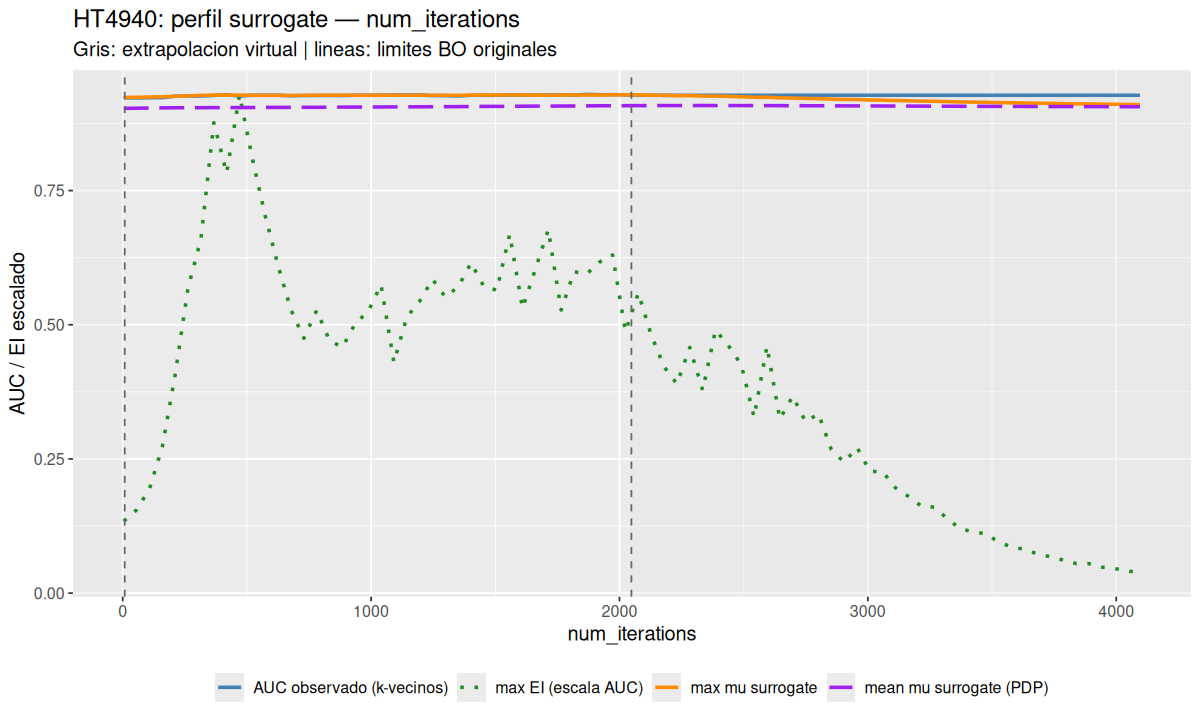

The file beside this chart, header and first rows:
parameter	x_original	grid_scaled	profile_mean	profile_mean_pdp	profile_ei	best_observed_auc	inside_original
num_iterations	4	-0.001961	0.9234	0.9031	3.1626486131936e-05	0.9226	FALSE
num_iterations	55.8	0.02343	0.9238	0.9035	3.66435804741592e-05	0.9226	TRUE
num_iterations	107.6	0.04882	0.9243	0.9038	4.58793944082101e-05	0.923	TRUE
num_iterations	159.4	0.07421	0.9249	0.9041	6.43985445212924e-05	0.923	TRUE
num_iterations	211.2	0.0996	0.9257	0.9043	9.62060585615147e-05	0.9257	TRUE
num_iterations	263	0.125	0.9265	0.9044	0.0001343	0.9261	TRUE
num_iterations	314.8	0.1504	0.9274	0.9044	0.0001558	0.9261	TRUE
num_iterations	366.6	0.1758	0.9279	0.9046	0.0002069	0.9272	TRUE
num_iterations	418.4	0.2012	0.9278	0.9046	0.0001848	0.9287	TRUE
num_iterations	470.2	0.2266	0.9279	0.9047	0.0002193	0.926	TRUE
num_iterations	522	0.2519	0.9275	0.9047	0.0001911	0.9277	TRUE
num_iterations	573.8	0.2773	0.9275	0.905	0.000166	0.9277	TRUE
num_iterations	625.6	0.3027	0.9274	0.905	0.000144	0.9277	TRUE
num_iterations	677.4	0.3281	0.9272	0.905	0.0001246	0.9266	TRUE
num_iterations	729.2	0.3535	0.9274	0.9052	0.0001121	0.9272	TRUE
num_iterations	781	0.3789	0.9276	0.9052	0.0001244	0.9272	TRUE
num_iterations	832.8	0.4043	0.9276	0.9054	0.0001111	0.9272	TRUE
num_iterations	884.6	0.4297	0.9277	0.9056	0.0001082	0.9271	TRUE
num_iterations	936.4	0.4551	0.9275	0.9056	0.0001187	0.9277	TRUE
num_iterations	988.2	0.4805	0.9276	0.9056	0.0001239	0.9277	TRUE
num_iterations	1040	0.5059	0.9276	0.9058	0.0001357	0.9279	TRUE
num_iterations	1092	0.5312	0.9278	0.9059	0.0001015	0.9284	TRUE
num_iterations	1144	0.5566	0.9276	0.906	0.0001214	0.9284	TRUE
num_iterations	1195	0.582	0.9276	0.9061	0.0001284	0.9284	TRUE
num_iterations	1247	0.6074	0.9275	0.9062	0.0001381	0.9269	TRUE
num_iterations	1299	0.6328	0.9275	0.9063	0.0001303	0.9269	TRUE
num_iterations	1351	0.6582	0.9275	0.9064	0.0001348	0.9263	TRUE
num_iterations	1403	0.6836	0.9279	0.9066	0.0001453	0.9275	TRUE
num_iterations	1454	0.709	0.928	0.9068	0.0001348	0.9275	TRUE
num_iterations	1506	0.7344	0.9282	0.9069	0.0001333	0.9275	TRUE
num_iterations	1558	0.7598	0.9281	0.9069	0.0001578	0.9281	TRUE
num_iterations	1610	0.7852	0.9282	0.9072	0.0001254	0.9281	TRUE
num_iterations	1662	0.8105	0.9279	0.9074	0.0001426	0.9281	TRUE
num_iterations	1713	0.8359	0.9275	0.9073	0.0001599	0.9283	TRUE
num_iterations	1765	0.8613	0.9279	0.9075	0.0001245	0.9283	TRUE
num_iterations	1817	0.8867	0.9283	0.9076	0.0001414	0.9277	TRUE
num_iterations	1869	0.9121	0.9281	0.9078	0.0001405	0.9293	TRUE
num_iterations	1921	0.9375	0.9281	0.908	0.0001457	0.9286	TRUE
num_iterations	1972	0.9629	0.9285	0.908	0.0001488	0.9287	TRUE
num_iterations	2024	0.9883	0.9284	0.9082	0.0001151	0.9283	TRUE
num_iterations	2076	1.014	0.9283	0.9082	0.000132	0.9276	FALSE
num_iterations	2128	1.039	0.9277	0.9084	0.0001136	0.9276	FALSE
num_iterations	2179	1.064	0.9274	0.9084	9.96393010079427e-05	0.9276	FALSE
num_iterations	2231	1.09	0.9268	0.9084	9.20815170805498e-05	0.9276	FALSE
num_iterations	2283	1.115	0.9269	0.9084	0.0001081	0.9276	FALSE
num_iterations	2335	1.141	0.926	0.9085	8.92617429969081e-05	0.9276	FALSE
num_iterations	2387	1.166	0.9261	0.9084	0.0001157	0.9276	FALSE
num_iterations	2438	1.191	0.9255	0.9084	0.0001089	0.9276	FALSE
num_iterations	2490	1.217	0.9248	0.9084	0.0001005	0.9276	FALSE
num_iterations	2542	1.242	0.9237	0.9083	7.74801444776672e-05	0.9276	FALSE
num_iterations	2594	1.268	0.9238	0.9083	0.0001086	0.9276	FALSE
num_iterations	2646	1.293	0.9227	0.9082	7.65971273785418e-05	0.9276	FALSE
num_iterations	2697	1.318	0.9224	0.9081	8.66429548272863e-05	0.9276	FALSE
num_iterations	2749	1.344	0.9217	0.9081	7.54150952389312e-05	0.9276	FALSE
num_iterations	2801	1.369	0.9213	0.908	7.88986182071439e-05	0.9276	FALSE
num_iterations	2853	1.395	0.9203	0.9078	6.31622287807051e-05	0.9276	FALSE
num_iterations	2905	1.42	0.9198	0.9078	5.75644985679538e-05	0.9276	FALSE
num_iterations	2956	1.445	0.9196	0.9077	6.40855542415515e-05	0.9276	FALSE
num_iterations	3008	1.471	0.9188	0.9077	5.36054825912726e-05	0.9276	FALSE
num_iterations	3060	1.496	0.9184	0.9076	5.33526751267511e-05	0.9276	FALSE
... 20 more rows
